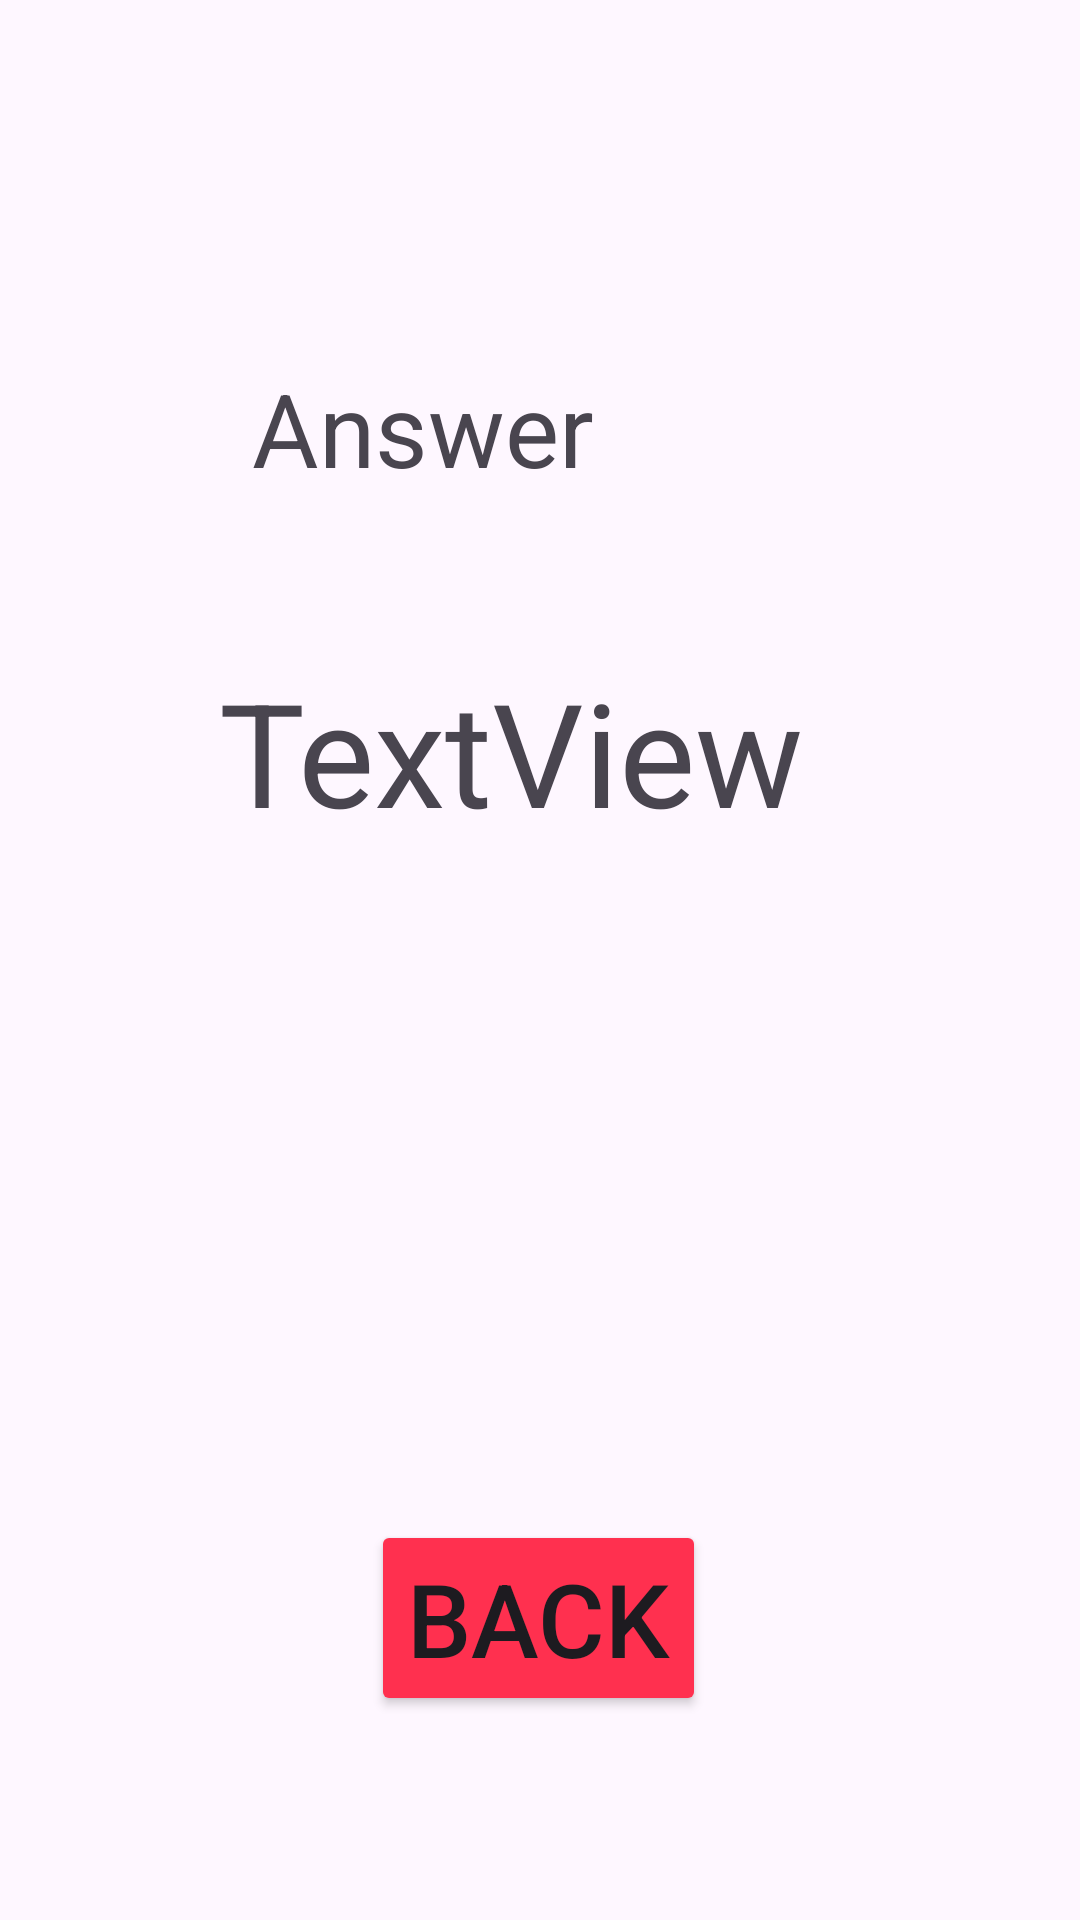

Reconstruct the res/layout file that produces this screen, plus the resources it refers to.
<!-- AndroidManifest.xml: application theme Theme.Tute3 -->
<!-- res/layout/activity_display.xml -->
<?xml version="1.0" encoding="utf-8"?>
<androidx.constraintlayout.widget.ConstraintLayout xmlns:android="http://schemas.android.com/apk/res/android"
    xmlns:app="http://schemas.android.com/apk/res-auto"
    xmlns:tools="http://schemas.android.com/tools"
    android:id="@+id/txt"
    android:layout_width="match_parent"
    android:layout_height="match_parent"
    android:backgroundTint="@color/second_background"
    tools:context=".DisplayActivity">

    <Button
        android:id="@+id/btnBack"
        android:layout_width="wrap_content"
        android:layout_height="wrap_content"
        android:layout_marginStart="50dp"
        android:layout_marginEnd="50dp"
        android:layout_marginBottom="68dp"
        android:backgroundTint="@color/back_button"
        android:text="Back"
        android:textSize="34sp"
        app:cornerRadius="0sp"
        app:layout_constraintBottom_toBottomOf="parent"
        app:layout_constraintEnd_toEndOf="parent"
        app:layout_constraintHorizontal_bias="0.497"
        app:layout_constraintStart_toStartOf="parent" />

    <TextView
        android:id="@+id/ans1"
        android:layout_width="wrap_content"
        android:layout_height="wrap_content"
        android:layout_marginStart="136dp"
        android:layout_marginTop="120dp"
        android:layout_marginEnd="162dp"
        android:text="@string/answer"
        android:textSize="34sp"
        app:layout_constraintEnd_toEndOf="parent"
        app:layout_constraintHorizontal_bias="1.0"
        app:layout_constraintStart_toStartOf="parent"
        app:layout_constraintTop_toTopOf="parent" />

    <TextView
        android:id="@+id/txt"
        android:layout_width="wrap_content"
        android:layout_height="wrap_content"
        android:layout_marginStart="92dp"
        android:layout_marginEnd="92dp"
        android:layout_marginBottom="224dp"
        android:text="TextView"
        android:textSize="48sp"
        app:layout_constraintBottom_toTopOf="@+id/btnBack"
        app:layout_constraintEnd_toEndOf="parent"
        app:layout_constraintHorizontal_bias="1.0"
        app:layout_constraintStart_toStartOf="parent"
        app:layout_constraintTop_toBottomOf="@+id/ans1"
        app:layout_constraintVertical_bias="1.0" />
</androidx.constraintlayout.widget.ConstraintLayout>
<!-- resources referenced by this layout -->
<resources>
  <color name="back_button">#ff304f</color>
  <color name="second_background">#28c7fa</color>
  <string name="answer">Answer</string>
  <style name="Theme.Tute3" parent="Base.Theme.Tute3" />
  <style name="Base.Theme.Tute3" parent="Theme.Material3.DayNight.NoActionBar">
          
          
      </style>
</resources>
